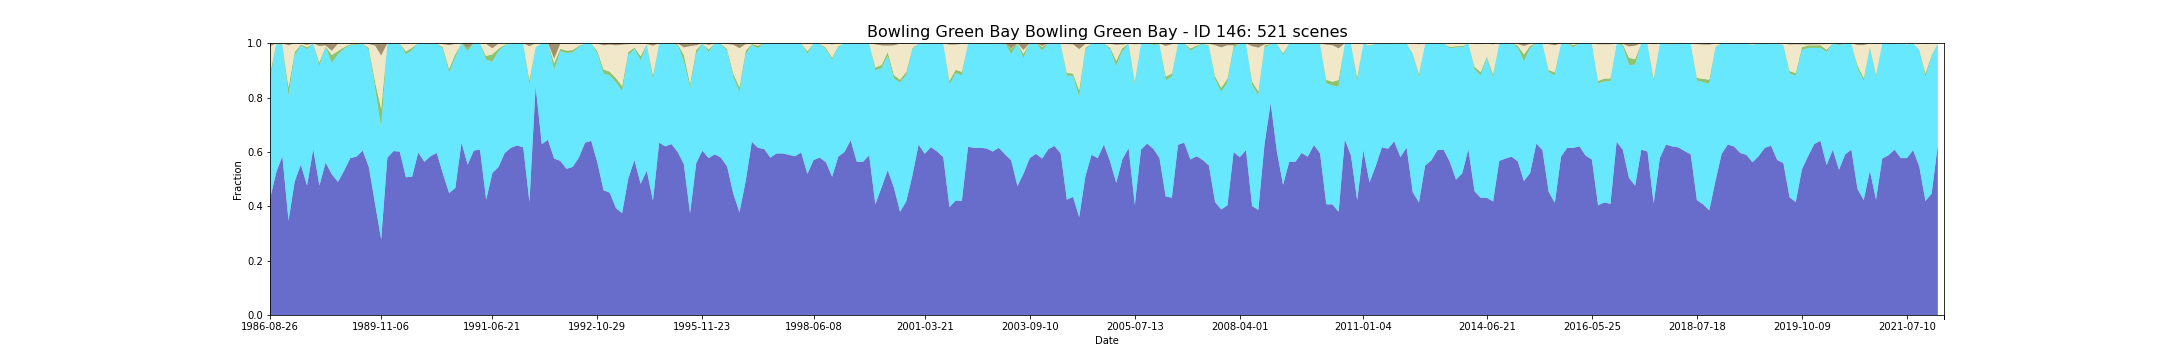

Data behind this chart, as committed beside it:
feature_id, water, wet, bs, pv, npv, pc_missing, date, s3_csv_path, display_time
146, 0.4261, 0.4416, 0.009038, 0.02175, 0.1011, 0.0, 1986-08-26T23:31:50Z, s3://dea-public-data-dev/projects/WIT/Ra…, 1986-08-26
146, 0.4261, 0.4381, 0.01012, 0.02282, 0.1023, 0.0, 1986-08-26T23:32:14Z, s3://dea-public-data-dev/projects/WIT/Ra…, 1986-08-26
146, 0.5241, 0.4725, 0.0009622, 0.001546, 0.0008935, 0.0, 1987-05-25T23:34:43Z, s3://dea-public-data-dev/projects/WIT/Ra…, 1987-05-25
146, 0.5241, 0.4725, 0.0009622, 0.001546, 0.0008935, 0.0, 1987-05-25T23:35:07Z, s3://dea-public-data-dev/projects/WIT/Ra…, 1987-05-25
146, 0.5842, 0.4089, 0.001735, 0.003058, 0.002045, 0.0, 1987-07-12T23:36:09Z, s3://dea-public-data-dev/projects/WIT/Ra…, 1987-07-12
146, 0.5842, 0.4089, 0.001289, 0.003007, 0.002526, 0.0, 1987-07-12T23:35:45Z, s3://dea-public-data-dev/projects/WIT/Ra…, 1987-07-12
146, 0.3471, 0.4605, 0.006804, 0.02914, 0.1558, 0.0, 1987-09-30T23:38:13Z, s3://dea-public-data-dev/projects/WIT/Ra…, 1987-09-30
146, 0.3471, 0.4605, 0.007251, 0.02966, 0.1548, 0.0, 1987-09-30T23:37:49Z, s3://dea-public-data-dev/projects/WIT/Ra…, 1987-09-30
146, 0.4914, 0.4656, 0.0006186, 0.01146, 0.03072, 0.0, 1988-04-09T23:40:43Z, s3://dea-public-data-dev/projects/WIT/Ra…, 1988-04-09
146, 0.4914, 0.4639, 0.0006186, 0.01165, 0.03227, 0.0, 1988-04-09T23:41:07Z, s3://dea-public-data-dev/projects/WIT/Ra…, 1988-04-09
146, 0.5533, 0.4381, 0.001271, 0.004141, 0.00311, 0.0, 1988-06-12T23:41:11Z, s3://dea-public-data-dev/projects/WIT/Ra…, 1988-06-12
146, 0.5533, 0.4381, 0.001271, 0.004141, 0.00311, 0.0, 1988-06-12T23:41:35Z, s3://dea-public-data-dev/projects/WIT/Ra…, 1988-06-12
146, 0.4759, 0.5017, 0.006203, 0.007216, 0.008746, 0.0, 1988-07-14T23:41:19Z, s3://dea-public-data-dev/projects/WIT/Ra…, 1988-07-14
146, 0.4759, 0.5017, 0.006203, 0.007216, 0.008746, 0.0, 1988-07-14T23:41:43Z, s3://dea-public-data-dev/projects/WIT/Ra…, 1988-07-14
146, 0.61, 0.39, 0.0, 0.0, 0.0, 0.0, 1988-07-30T23:41:21Z, s3://dea-public-data-dev/projects/WIT/Ra…, 1988-07-30
146, 0.61, 0.39, 0.0, 0.0, 0.0, 0.0, 1988-07-30T23:41:45Z, s3://dea-public-data-dev/projects/WIT/Ra…, 1988-07-30
146, 0.4759, 0.4381, 0.01036, 0.01316, 0.06186, 0.0, 1988-09-16T23:41:21Z, s3://dea-public-data-dev/projects/WIT/Ra…, 1988-09-16
146, 0.4759, 0.4416, 0.009691, 0.01309, 0.05918, 0.0, 1988-09-16T23:41:45Z, s3://dea-public-data-dev/projects/WIT/Ra…, 1988-09-16
146, 0.5608, 0.4265, 0.008294, 0.001633, 0.002831, 0.05326, 1988-12-05T23:41:07Z, s3://dea-public-data-dev/projects/WIT/Ra…, 1988-12-05
146, 0.5181, 0.4095, 0.02766, 0.02882, 0.01564, 0.09794, 1989-04-12T23:40:09Z, s3://dea-public-data-dev/projects/WIT/Ra…, 1989-04-12
146, 0.5181, 0.4095, 0.02766, 0.02882, 0.01564, 0.09794, 1989-04-12T23:39:45Z, s3://dea-public-data-dev/projects/WIT/Ra…, 1989-04-12
146, 0.4897, 0.4691, 0.00189, 0.01239, 0.02672, 0.0, 1989-04-28T23:39:25Z, s3://dea-public-data-dev/projects/WIT/Ra…, 1989-04-28
146, 0.4897, 0.4691, 0.00189, 0.01239, 0.02672, 0.0, 1989-04-28T23:39:49Z, s3://dea-public-data-dev/projects/WIT/Ra…, 1989-04-28
146, 0.5309, 0.4485, 0.0005326, 0.005893, 0.01405, 0.0, 1989-05-30T23:39:20Z, s3://dea-public-data-dev/projects/WIT/Ra…, 1989-05-30
146, 0.5309, 0.4485, 0.0005326, 0.005893, 0.01405, 0.0, 1989-05-30T23:38:56Z, s3://dea-public-data-dev/projects/WIT/Ra…, 1989-05-30
146, 0.5773, 0.4158, 0.001357, 0.003127, 0.002337, 0.0, 1989-07-17T23:38:20Z, s3://dea-public-data-dev/projects/WIT/Ra…, 1989-07-17
146, 0.5825, 0.4107, 0.001117, 0.003299, 0.002405, 0.0, 1989-08-02T23:38:01Z, s3://dea-public-data-dev/projects/WIT/Ra…, 1989-08-02
146, 0.5825, 0.4107, 0.001117, 0.003299, 0.002405, 0.0, 1989-08-02T23:37:37Z, s3://dea-public-data-dev/projects/WIT/Ra…, 1989-08-02
146, 0.6048, 0.3952, 0.0, 0.0, 0.0, 0.0, 1989-08-18T23:37:37Z, s3://dea-public-data-dev/projects/WIT/Ra…, 1989-08-18
146, 0.6048, 0.3952, 0.0, 0.0, 0.0, 0.0, 1989-08-18T23:37:13Z, s3://dea-public-data-dev/projects/WIT/Ra…, 1989-08-18
146, 0.5447, 0.4296, 0.00323, 0.007973, 0.01436, 0.0, 1989-09-03T23:36:55Z, s3://dea-public-data-dev/projects/WIT/Ra…, 1989-09-03
146, 0.5447, 0.4296, 0.00323, 0.007973, 0.01436, 0.0, 1989-09-03T23:37:19Z, s3://dea-public-data-dev/projects/WIT/Ra…, 1989-09-03
146, 0.4107, 0.4261, 0.007921, 0.02297, 0.1317, 0.0, 1989-09-19T23:36:23Z, s3://dea-public-data-dev/projects/WIT/Ra…, 1989-09-19
146, 0.4107, 0.4244, 0.007921, 0.02309, 0.1334, 0.0, 1989-09-19T23:36:47Z, s3://dea-public-data-dev/projects/WIT/Ra…, 1989-09-19
146, 0.2783, 0.4104, 0.04477, 0.06984, 0.1959, 0.01203, 1989-11-06T23:35:36Z, s3://dea-public-data-dev/projects/WIT/Ra…, 1989-11-06
146, 0.2783, 0.4122, 0.04409, 0.06892, 0.1958, 0.01203, 1989-11-06T23:35:12Z, s3://dea-public-data-dev/projects/WIT/Ra…, 1989-11-06
146, 0.579, 0.421, 0.0, 0.0, 0.0, 0.0, 1989-12-08T23:34:15Z, s3://dea-public-data-dev/projects/WIT/Ra…, 1989-12-08
146, 0.579, 0.421, 0.0, 0.0, 0.0, 0.0, 1989-12-08T23:34:39Z, s3://dea-public-data-dev/projects/WIT/Ra…, 1989-12-08
146, 0.6031, 0.3969, 0.0, 0.0, 0.0, 0.0, 1990-02-10T23:32:15Z, s3://dea-public-data-dev/projects/WIT/Ra…, 1990-02-10
146, 0.6031, 0.3969, 0.0, 0.0, 0.0, 0.0, 1990-02-10T23:32:39Z, s3://dea-public-data-dev/projects/WIT/Ra…, 1990-02-10
146, 0.6014, 0.3986, 0.0, 0.0, 0.0, 0.0, 1990-03-14T23:31:11Z, s3://dea-public-data-dev/projects/WIT/Ra…, 1990-03-14
146, 0.5069, 0.4519, 0.001753, 0.01108, 0.02813, 0.0, 1990-04-15T23:31:15Z, s3://dea-public-data-dev/projects/WIT/Ra…, 1990-04-15
146, 0.5069, 0.4519, 0.001753, 0.01108, 0.02813, 0.0, 1990-04-15T23:30:51Z, s3://dea-public-data-dev/projects/WIT/Ra…, 1990-04-15
146, 0.5086, 0.4656, 0.0007388, 0.008557, 0.01629, 0.0, 1990-06-18T23:30:47Z, s3://dea-public-data-dev/projects/WIT/Ra…, 1990-06-18
146, 0.5086, 0.4674, 0.0007388, 0.008007, 0.01512, 0.0, 1990-06-18T23:31:11Z, s3://dea-public-data-dev/projects/WIT/Ra…, 1990-06-18
146, 0.5979, 0.4021, 0.0, 0.0, 0.0, 0.0, 1990-07-20T23:30:41Z, s3://dea-public-data-dev/projects/WIT/Ra…, 1990-07-20
146, 0.5979, 0.4021, 0.0, 0.0, 0.0, 0.0, 1990-07-20T23:31:05Z, s3://dea-public-data-dev/projects/WIT/Ra…, 1990-07-20
146, 0.5636, 0.4347, 6.872852233676977e-05, 0.0008591, 0.000756, 0.0, 1990-08-05T23:31:01Z, s3://dea-public-data-dev/projects/WIT/Ra…, 1990-08-05
146, 0.5636, 0.4347, 6.872852233676977e-05, 0.0008591, 0.000756, 0.0, 1990-08-05T23:30:37Z, s3://dea-public-data-dev/projects/WIT/Ra…, 1990-08-05
146, 0.5842, 0.4124, 0.001048, 0.001701, 0.0006529, 0.0, 1990-08-21T23:30:57Z, s3://dea-public-data-dev/projects/WIT/Ra…, 1990-08-21
146, 0.5842, 0.4124, 0.001048, 0.001701, 0.0006529, 0.0, 1990-08-21T23:30:33Z, s3://dea-public-data-dev/projects/WIT/Ra…, 1990-08-21
146, 0.5962, 0.4038, 0.0, 0.0, 0.0, 0.0, 1990-09-06T23:30:50Z, s3://dea-public-data-dev/projects/WIT/Ra…, 1990-09-06
146, 0.5962, 0.4038, 0.0, 0.0, 0.0, 0.0, 1990-09-06T23:30:26Z, s3://dea-public-data-dev/projects/WIT/Ra…, 1990-09-06
146, 0.5193, 0.4586, 0.003278, 0.006796, 0.0118, 0.06701, 1990-09-22T23:30:48Z, s3://dea-public-data-dev/projects/WIT/Ra…, 1990-09-22
146, 0.4485, 0.4433, 0.007062, 0.01313, 0.08773, 0.0, 1990-10-24T23:30:33Z, s3://dea-public-data-dev/projects/WIT/Ra…, 1990-10-24
146, 0.4485, 0.4433, 0.007062, 0.01313, 0.08773, 0.0, 1990-10-24T23:30:09Z, s3://dea-public-data-dev/projects/WIT/Ra…, 1990-10-24
146, 0.4674, 0.4811, 0.001993, 0.01167, 0.03761, 0.0, 1990-11-09T23:30:07Z, s3://dea-public-data-dev/projects/WIT/Ra…, 1990-11-09
146, 0.4674, 0.4794, 0.001993, 0.01194, 0.03905, 0.0, 1990-11-09T23:30:31Z, s3://dea-public-data-dev/projects/WIT/Ra…, 1990-11-09
146, 0.634, 0.366, 0.0, 0.0, 0.0, 0.0, 1990-12-27T23:30:18Z, s3://dea-public-data-dev/projects/WIT/Ra…, 1990-12-27
146, 0.553, 0.4183, 0.01698, 0.01174, 0.0001616, 0.04296, 1991-02-13T23:31:25Z, s3://dea-public-data-dev/projects/WIT/Ra…, 1991-02-13
... 461 more rows
